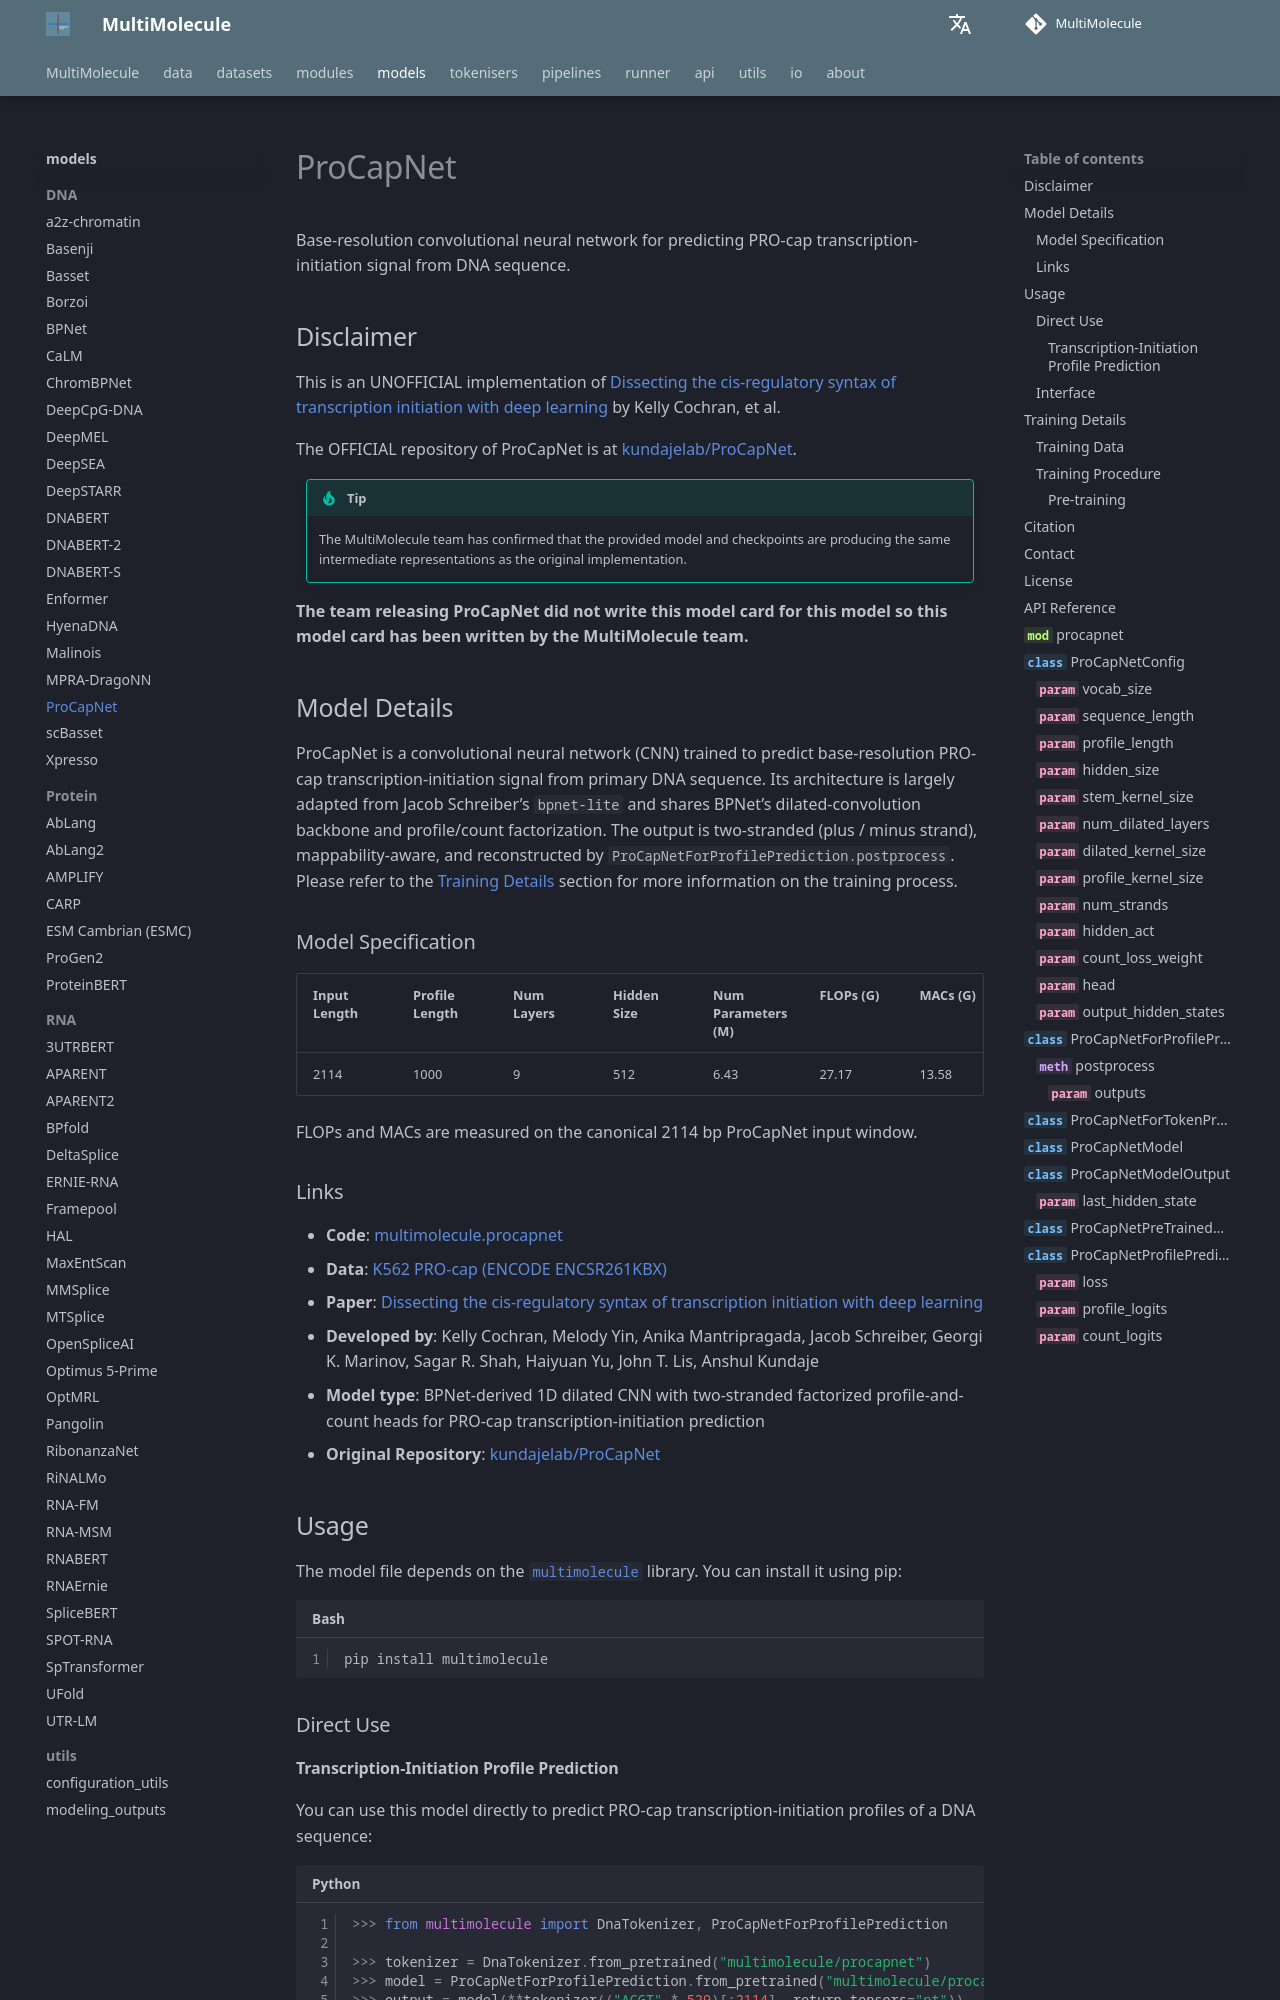

repository: DLS5-Omics/multimolecule · page: models/procapnet/index.html · generator: mkdocs

---
language: dna
tags:
  - Biology
  - DNA
license: agpl-3.0
datasets:
  - multimolecule/encode
library_name: multimolecule
pipeline_tag: other
pipeline: regulatory-profile
---

# ProCapNet

Base-resolution convolutional neural network for predicting PRO-cap transcription-initiation signal from DNA sequence.

## Disclaimer

This is an UNOFFICIAL implementation of [Dissecting the cis-regulatory syntax of transcription initiation with deep learning](https://doi.org/10.1101/2024.05.28.596138) by Kelly Cochran, et al.

The OFFICIAL repository of ProCapNet is at [kundajelab/ProCapNet](https://github.com/kundajelab/ProCapNet).

> [!TIP]
> The MultiMolecule team has confirmed that the provided model and checkpoints are producing the same intermediate representations as the original implementation.

**The team releasing ProCapNet did not write this model card for this model so this model card has been written by the MultiMolecule team.**
